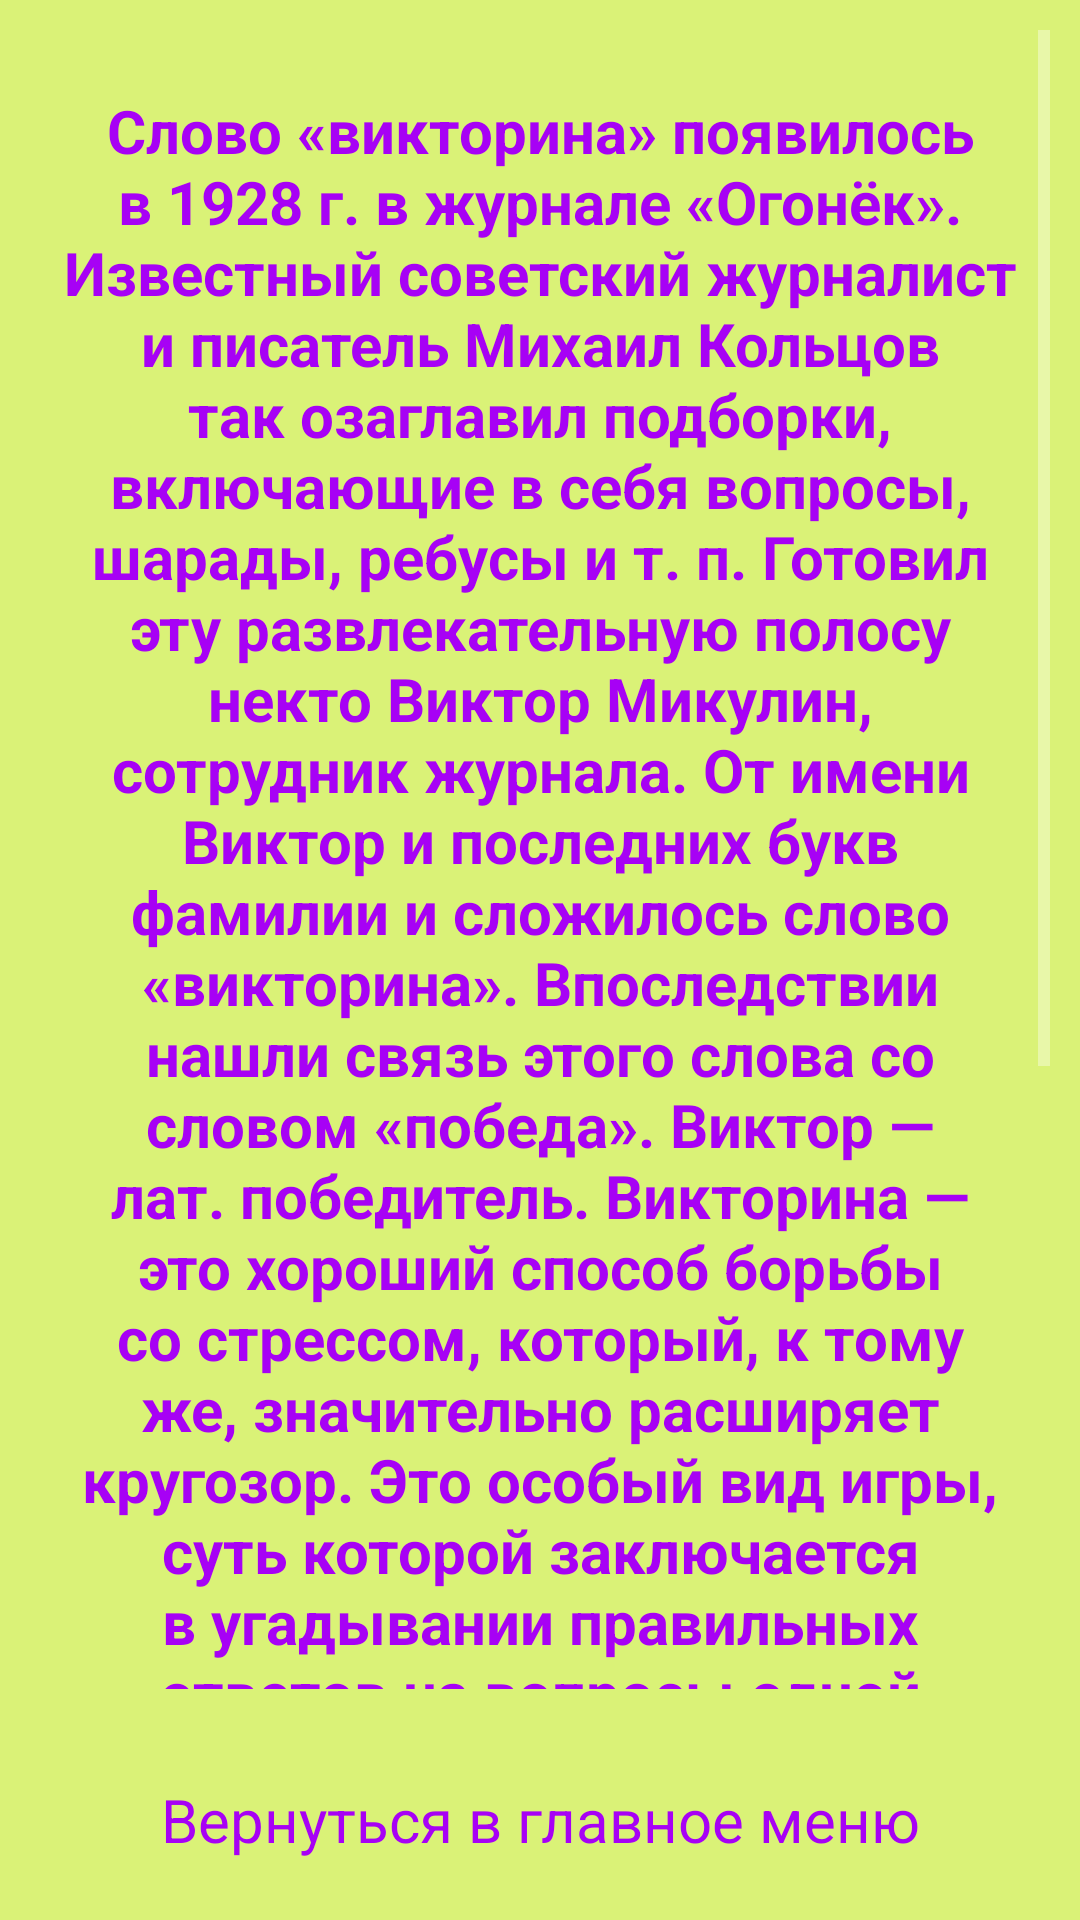

Here is an Android app screen rendered from its layout file. Give the layout XML and the strings, colors and styles it references.
<!-- AndroidManifest.xml: application theme AppTheme -->
<!-- res/layout/activity_rules.xml -->
<?xml version="1.0" encoding="utf-8"?>
<RelativeLayout xmlns:android="http://schemas.android.com/apk/res/android"
    xmlns:app="http://schemas.android.com/apk/res-auto"
    xmlns:tools="http://schemas.android.com/tools"
    android:layout_width="match_parent"
    android:layout_height="match_parent"
    tools:context=".RulesActivity"
    android:background="@color/background"
    >
    <ScrollView
        android:layout_width="match_parent"
        android:layout_height="match_parent"
        android:layout_margin="10dp"
        android:layout_above="@+id/exit_test_rules"
        >
        <TextView
            android:layout_width="match_parent"
            android:layout_height="wrap_content"
            android:text="@string/txt_rules"
            android:textStyle="bold"
            android:textSize="20dp"
            android:textColor="@color/color_btn_text"
            android:gravity="center"
            android:layout_margin="10dp"
            android:paddingVertical="10dp"
            />
    </ScrollView>
    <TextView

        android:id="@+id/exit_test_rules"
        android:layout_width="match_parent"
        android:layout_height="wrap_content"
        android:layout_alignParentBottom="true"
        android:layout_margin="10dp"
        android:background="@drawable/btn"
        android:gravity="center"
        android:padding="10dp"
        android:text="@string/txt_exit"
        android:textColor="@color/color_btn_text"
        android:textSize="20dp" />

</RelativeLayout>
<!-- resources referenced by this layout -->
<resources>
  <color name="background">#DAF277</color>
  <color name="color_btn_text">#A701F5</color>
  <string name="txt_exit">Вернуться в главное меню</string>
  <string name="txt_rules">Слово «викторина» появилось в 1928 г. в журнале «Огонёк». Известный советский журналист и писатель Михаил Кольцов так озаглавил подборки, включающие в себя вопросы, шарады, ребусы и т. п. Готовил эту развлекательную полосу некто Виктор Микулин, сотрудник журнала. От имени Виктор и последних букв фамилии и сложилось слово «викторина».
  Впоследствии нашли связь этого слова со словом «победа». Виктор — лат. победитель.
          Викторина — это хороший способ борьбы со стрессом, который, к тому же, значительно расширяет кругозор. Это особый вид игры, суть которой заключается в угадывании правильных ответов на вопросы одной или множества тематик и разного уровня сложности. Традиционно викторины делят по тематическим аспектам и проводят в узких кругах для развлечения или соревнований в эрудиции. Ценность викторин с ответами состоит в том, что они расширяют кругозор, помогают выявить уровень знаний, содействуют развитию познавательных интересов и смекалки.
  
      </string>
  <style name="AppTheme" parent="Theme.AppCompat.NoActionBar">
          
  
      </style>
</resources>
